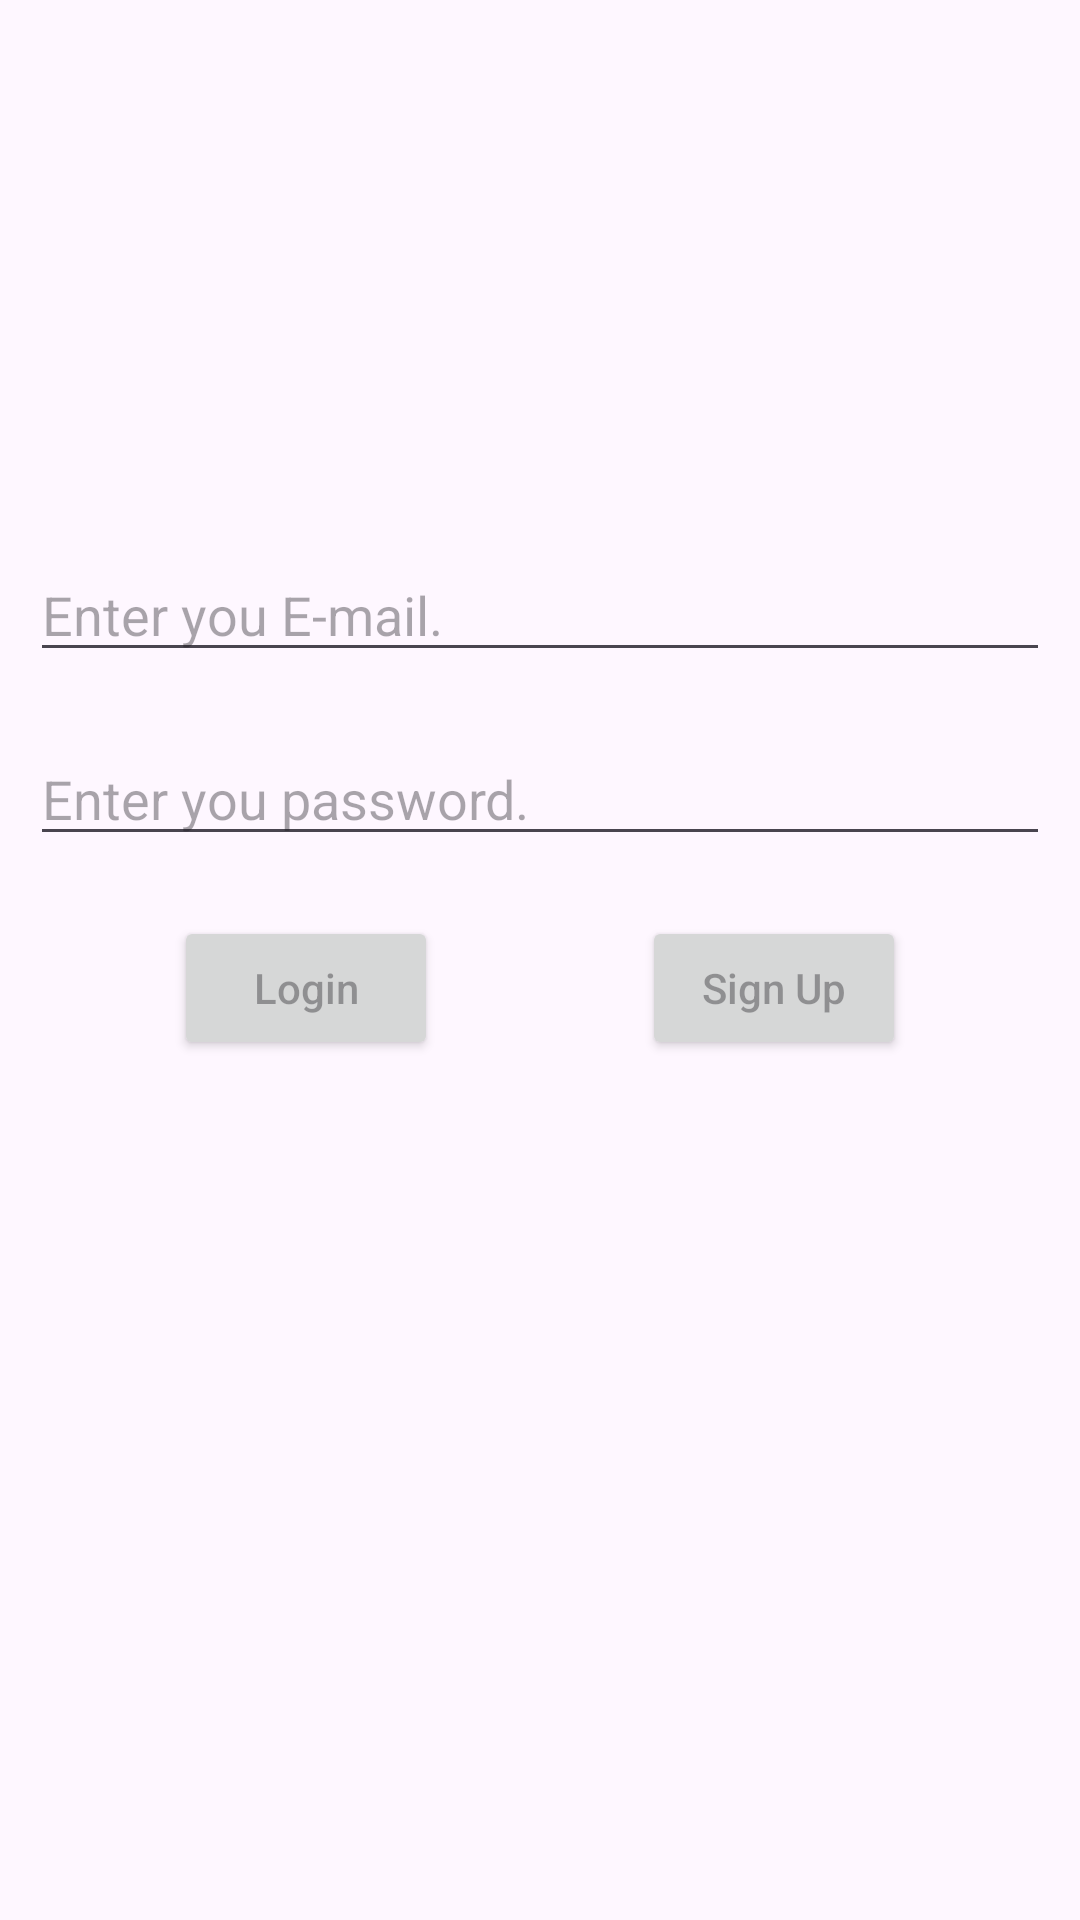

Android layout source for this screen:
<!-- AndroidManifest.xml: application theme Theme.TodoInMyHour -->
<!-- res/layout/activity_login_sign_up.xml -->
<?xml version="1.0" encoding="utf-8"?>
<androidx.constraintlayout.widget.ConstraintLayout xmlns:android="http://schemas.android.com/apk/res/android"
    xmlns:app="http://schemas.android.com/apk/res-auto"
    xmlns:tools="http://schemas.android.com/tools"
    android:layout_width="match_parent"
    android:layout_height="match_parent"
    tools:context=".LoginSignUp">

    <ImageView
        android:id="@+id/img_main"
        android:layout_width="50sp"
        android:layout_height="50sp"
        android:layout_margin="20sp"
        app:layout_constraintBottom_toTopOf="@+id/ed_name"
        app:layout_constraintEnd_toEndOf="parent"
        app:layout_constraintHorizontal_bias="0.5"
        app:layout_constraintStart_toStartOf="parent"
        app:layout_constraintTop_toTopOf="parent"
        app:layout_constraintVertical_bias="0.23000002"
        app:layout_constraintVertical_chainStyle="packed" />

    <EditText
        android:visibility="gone"
        android:id="@+id/ed_name"
        android:layout_width="match_parent"
        android:layout_height="wrap_content"
        android:layout_margin="10sp"
        android:hint="Enter your name."
        app:layout_constraintBottom_toTopOf="@+id/ed_login"
        app:layout_constraintEnd_toEndOf="@id/img_main"
        app:layout_constraintHorizontal_bias="0.5"
        app:layout_constraintStart_toStartOf="@id/img_main"
        app:layout_constraintTop_toBottomOf="@+id/img_main" />

    <EditText
        android:id="@+id/ed_login"
        android:layout_width="match_parent"
        android:layout_height="wrap_content"
        android:layout_margin="10sp"
        android:hint="Enter you E-mail."
        app:layout_constraintHorizontal_bias="0.5"
        app:layout_constraintStart_toStartOf="@id/img_main"
        app:layout_constraintEnd_toEndOf="@id/img_main"
        app:layout_constraintTop_toBottomOf="@+id/ed_name"
        app:layout_constraintBottom_toTopOf="@id/ed_pass"/>

    <EditText
        android:id="@+id/ed_pass"
        android:layout_width="match_parent"
        android:layout_height="wrap_content"
        android:layout_margin="10sp"
        android:hint="Enter you password."
        app:layout_constraintBottom_toTopOf="@+id/btn_signup"
        app:layout_constraintEnd_toEndOf="@id/img_main"
        app:layout_constraintHorizontal_bias="0.5"
        app:layout_constraintStart_toStartOf="@id/img_main"
        app:layout_constraintTop_toBottomOf="@+id/ed_login" />

    <Button
        android:id="@+id/btn_login"
        android:layout_width="wrap_content"
        android:layout_height="wrap_content"
        android:layout_margin="10sp"
        android:layout_marginEnd="2dp"
        android:hint="Login"
        app:layout_constraintEnd_toStartOf="@+id/btn_signup"
        app:layout_constraintTop_toTopOf="@id/btn_signup"
        app:layout_constraintBottom_toBottomOf="@id/btn_signup"
        app:layout_constraintStart_toStartOf="parent"
         />

    <Button
        android:id="@+id/btn_signup"
        android:layout_width="wrap_content"
        android:layout_height="wrap_content"
        android:layout_margin="10sp"
        android:hint="Sign Up"
        app:layout_constraintBottom_toBottomOf="parent"
        app:layout_constraintEnd_toEndOf="parent"
        app:layout_constraintHorizontal_bias="0.5"
        app:layout_constraintStart_toEndOf="@+id/btn_login"
        app:layout_constraintTop_toBottomOf="@+id/ed_pass" />


</androidx.constraintlayout.widget.ConstraintLayout>
<!-- resources referenced by this layout -->
<resources>
  <style name="Theme.TodoInMyHour" parent="Theme.Material3.DayNight.NoActionBar">
          
          <item name="colorPrimary">@color/purple_500</item>
          <item name="colorPrimaryVariant">@color/purple_700</item>
          <item name="colorOnPrimary">@color/white</item>
          
          <item name="colorSecondary">@color/teal_200</item>
          <item name="colorSecondaryVariant">@color/teal_700</item>
          <item name="colorOnSecondary">@color/black</item>
          
          <item name="android:statusBarColor" tools:targetApi="l">?attr/colorPrimaryVariant</item>
          
      </style>
  <!-- not gathered from this repository: default colours our renderer supplied (Android Studio template values) -->
  <color name="purple_500">#FF6200EE</color>
  <color name="purple_700">#FF3700B3</color>
  <color name="teal_200">#FF03DAC5</color>
  <color name="teal_700">#FF018786</color>
  <color name="black">#FF000000</color>
  <color name="white">#FFFFFFFF</color>
</resources>
